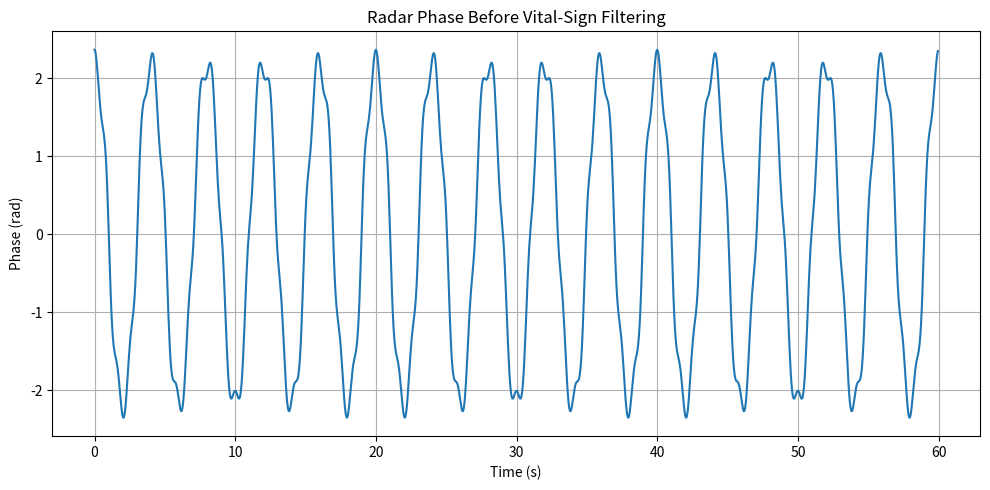
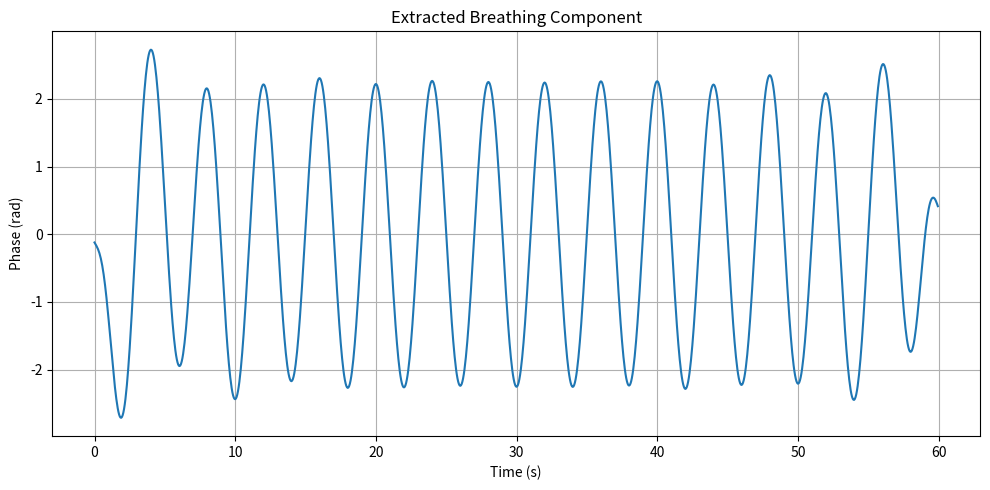
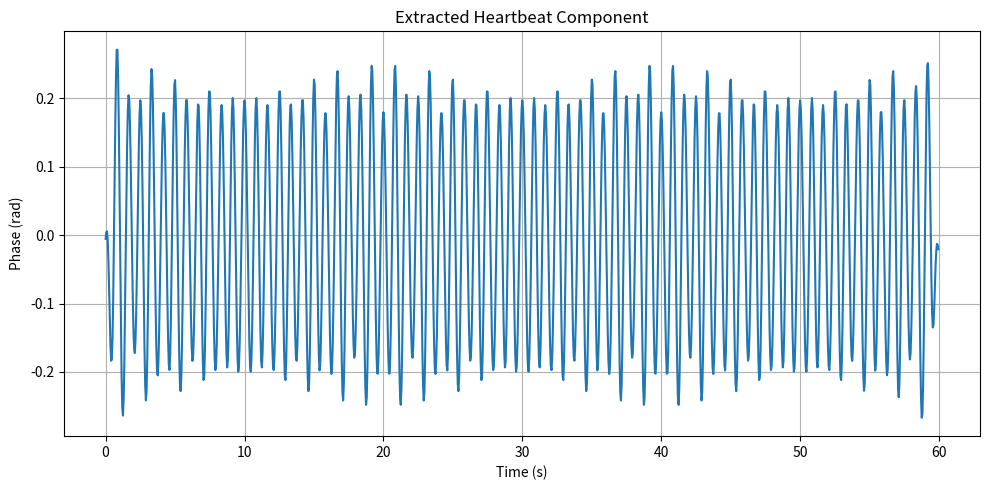
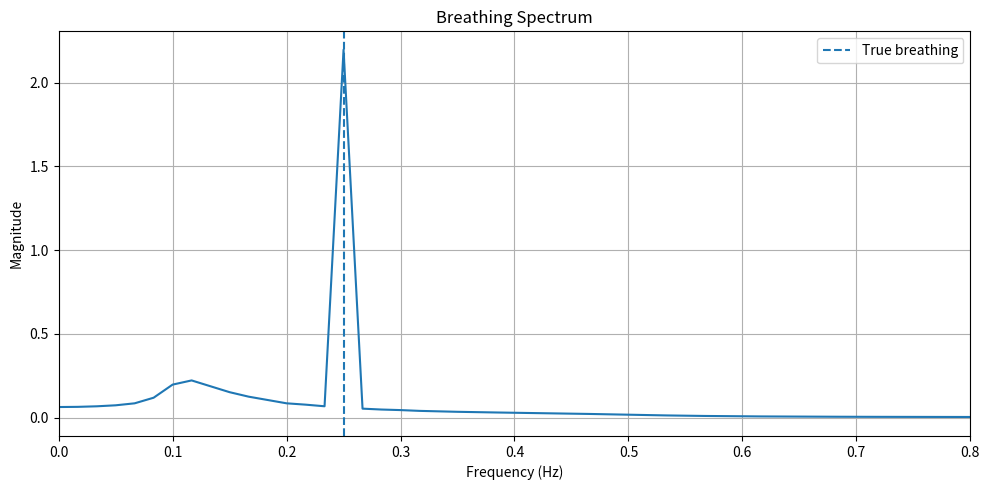
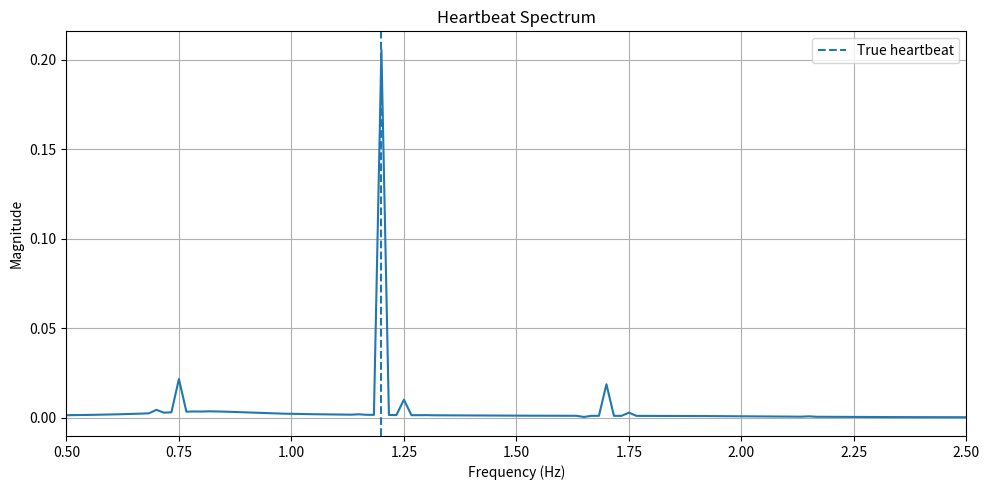

Python code for these plots, in order:
"""
============================================================
PHASE 2.10 - VITAL-SIGN BANDPASS FILTERING
============================================================

Goal:
    Separate breathing and heartbeat components from the
    radar phase signal.

Signal model:

    chest motion =
        breathing + heartbeat

Radar processing:

    I/Q
      ↓
    Phase
      ↓
    Static clutter removal
      ↓
    Bandpass filtering
      ↓
    Breathing / Heartbeat
      ↓
    FFT
      ↓
    BPM

Breathing band:
    0.1 - 0.5 Hz

Heartbeat band:
    0.8 - 2.0 Hz
"""

import numpy as np
import matplotlib.pyplot as plt

from scipy.signal import butter, filtfilt


# ============================================================
# 1. Slow-time parameters
# ============================================================

slow_fs = 20.0

duration = 60.0

N = int(
    slow_fs * duration
)

t = np.arange(N) / slow_fs


# ============================================================
# 2. Radar parameters
# ============================================================

c = 3e8

fc = 24e9

wavelength = c / fc


# ============================================================
# 3. Ground-truth vital signs
# ============================================================

fb_true = 0.25

fh_true = 1.20


# ============================================================
# 4. Chest-motion amplitudes
# ============================================================

Ab = 0.002       # 2 mm

Ah = 0.0002      # 0.2 mm


# ============================================================
# 5. Target range
# ============================================================

R0 = 3.0


# ============================================================
# 6. Generate breathing motion
# ============================================================

breathing = (
    Ab *
    np.cos(
        2 * np.pi *
        fb_true *
        t
    )
)


# ============================================================
# 7. Generate heartbeat motion
# ============================================================

heartbeat = (
    Ah *
    np.cos(
        2 * np.pi *
        fh_true *
        t
    )
)


# ============================================================
# 8. Total chest displacement
# ============================================================

x = (
    breathing +
    heartbeat
)


# ============================================================
# 9. Human range
# ============================================================

R = (
    R0 +
    x
)


# ============================================================
# 10. Radar phase
# ============================================================

phi = (
    4 *
    np.pi *
    R /
    wavelength
)


# ============================================================
# 11. Generate complex radar signal
# ============================================================

A_human = 1.0

z_human = (
    A_human *
    np.exp(
        1j * phi
    )
)


# ============================================================
# 12. Add static reflection
# ============================================================

A_static = 2.0

phi_static = 1.0

z_static = (
    A_static *
    np.exp(
        1j * phi_static
    )
)

z_static_signal = (
    np.ones(N) *
    z_static
)


# ============================================================
# 13. Received signal
# ============================================================

z_received = (
    z_human +
    z_static_signal
)


# ============================================================
# 14. Static clutter removal
# ============================================================

static_estimate = np.mean(
    z_received
)

z_clean = (
    z_received -
    static_estimate
)


# ============================================================
# 15. Extract radar phase
# ============================================================

phase = np.angle(
    z_clean
)


# ============================================================
# 16. Unwrap phase
# ============================================================

phase_unwrapped = np.unwrap(
    phase
)


# ============================================================
# 17. Remove DC component
# ============================================================

phase_dynamic = (
    phase_unwrapped -
    np.mean(
        phase_unwrapped
    )
)


# ============================================================
# 18. Design breathing filter
# ============================================================

breathing_low = 0.10

breathing_high = 0.50

filter_order = 4

b_breathing, a_breathing = butter(
    filter_order,
    [
        breathing_low,
        breathing_high
    ],
    btype="bandpass",
    fs=slow_fs
)


# ============================================================
# 19. Design heartbeat filter
# ============================================================

heart_low = 0.80

heart_high = 2.00

b_heart, a_heart = butter(
    filter_order,
    [
        heart_low,
        heart_high
    ],
    btype="bandpass",
    fs=slow_fs
)


# ============================================================
# 20. Apply breathing filter
# ============================================================

breathing_signal = filtfilt(
    b_breathing,
    a_breathing,
    phase_dynamic
)


# ============================================================
# 21. Apply heartbeat filter
# ============================================================

heartbeat_signal = filtfilt(
    b_heart,
    a_heart,
    phase_dynamic
)


# ============================================================
# 22. FFT function
# ============================================================

def calculate_spectrum(signal_data):

    spectrum = np.fft.rfft(
        signal_data
    )

    magnitude = (
        2 / N *
        np.abs(spectrum)
    )

    frequency = np.fft.rfftfreq(
        N,
        d=1 / slow_fs
    )

    return frequency, magnitude


# ============================================================
# 23. Breathing spectrum
# ============================================================

freq_breathing, mag_breathing = (
    calculate_spectrum(
        breathing_signal
    )
)


# ============================================================
# 24. Heartbeat spectrum
# ============================================================

freq_heart, mag_heart = (
    calculate_spectrum(
        heartbeat_signal
    )
)


# ============================================================
# 25. Find breathing peak
# ============================================================

breathing_region = (
    (freq_breathing >= breathing_low)
    &
    (freq_breathing <= breathing_high)
)

breathing_indices = np.where(
    breathing_region
)[0]

breathing_peak_index = (
    breathing_indices[
        np.argmax(
            mag_breathing[
                breathing_indices
            ]
        )
    ]
)

fb_estimated = (
    freq_breathing[
        breathing_peak_index
    ]
)


# ============================================================
# 26. Find heartbeat peak
# ============================================================

heart_region = (
    (freq_heart >= heart_low)
    &
    (freq_heart <= heart_high)
)

heart_indices = np.where(
    heart_region
)[0]

heart_peak_index = (
    heart_indices[
        np.argmax(
            mag_heart[
                heart_indices
            ]
        )
    ]
)

fh_estimated = (
    freq_heart[
        heart_peak_index
    ]
)


# ============================================================
# 27. Convert to BPM
# ============================================================

BR_estimated = (
    fb_estimated * 60
)

HR_estimated = (
    fh_estimated * 60
)


# ============================================================
# 28. Calculate errors
# ============================================================

BR_error = (
    BR_estimated -
    fb_true * 60
)

HR_error = (
    HR_estimated -
    fh_true * 60
)


# ============================================================
# 29. Print results
# ============================================================

print()
print("======================================================")
print("PHASE 2.10 - VITAL-SIGN FILTERING")
print("======================================================")

print()
print("GROUND TRUTH")
print("--------------------------------------")

print(
    f"Breathing frequency : "
    f"{fb_true:.2f} Hz"
)

print(
    f"Breathing rate      : "
    f"{fb_true * 60:.2f} BPM"
)

print(
    f"Heartbeat frequency : "
    f"{fh_true:.2f} Hz"
)

print(
    f"Heart rate         : "
    f"{fh_true * 60:.2f} BPM"
)


print()
print("ESTIMATED")
print("--------------------------------------")

print(
    f"Breathing frequency : "
    f"{fb_estimated:.3f} Hz"
)

print(
    f"Breathing rate      : "
    f"{BR_estimated:.2f} BPM"
)

print(
    f"Heartbeat frequency : "
    f"{fh_estimated:.3f} Hz"
)

print(
    f"Heart rate         : "
    f"{HR_estimated:.2f} BPM"
)


print()
print("ERROR")
print("--------------------------------------")

print(
    f"Breathing error     : "
    f"{BR_error:.2f} BPM"
)

print(
    f"Heart-rate error    : "
    f"{HR_error:.2f} BPM"
)

print("======================================================")


# ============================================================
# 30. Plot original phase
# ============================================================

plt.figure(
    figsize=(10, 5)
)

plt.plot(
    t,
    phase_dynamic
)

plt.xlabel(
    "Time (s)"
)

plt.ylabel(
    "Phase (rad)"
)

plt.title(
    "Radar Phase Before Vital-Sign Filtering"
)

plt.grid(True)

plt.tight_layout()

plt.show()


# ============================================================
# 31. Plot breathing component
# ============================================================

plt.figure(
    figsize=(10, 5)
)

plt.plot(
    t,
    breathing_signal
)

plt.xlabel(
    "Time (s)"
)

plt.ylabel(
    "Phase (rad)"
)

plt.title(
    "Extracted Breathing Component"
)

plt.grid(True)

plt.tight_layout()

plt.show()


# ============================================================
# 32. Plot heartbeat component
# ============================================================

plt.figure(
    figsize=(10, 5)
)

plt.plot(
    t,
    heartbeat_signal
)

plt.xlabel(
    "Time (s)"
)

plt.ylabel(
    "Phase (rad)"
)

plt.title(
    "Extracted Heartbeat Component"
)

plt.grid(True)

plt.tight_layout()

plt.show()


# ============================================================
# 33. Plot breathing spectrum
# ============================================================

plt.figure(
    figsize=(10, 5)
)

plt.plot(
    freq_breathing,
    mag_breathing
)

plt.axvline(
    fb_true,
    linestyle="--",
    label="True breathing"
)

plt.xlabel(
    "Frequency (Hz)"
)

plt.ylabel(
    "Magnitude"
)

plt.title(
    "Breathing Spectrum"
)

plt.xlim(
    0,
    0.8
)

plt.legend()

plt.grid(True)

plt.tight_layout()

plt.show()


# ============================================================
# 34. Plot heartbeat spectrum
# ============================================================

plt.figure(
    figsize=(10, 5)
)

plt.plot(
    freq_heart,
    mag_heart
)

plt.axvline(
    fh_true,
    linestyle="--",
    label="True heartbeat"
)

plt.xlabel(
    "Frequency (Hz)"
)

plt.ylabel(
    "Magnitude"
)

plt.title(
    "Heartbeat Spectrum"
)

plt.xlim(
    0.5,
    2.5
)

plt.legend()

plt.grid(True)

plt.tight_layout()

plt.show()
